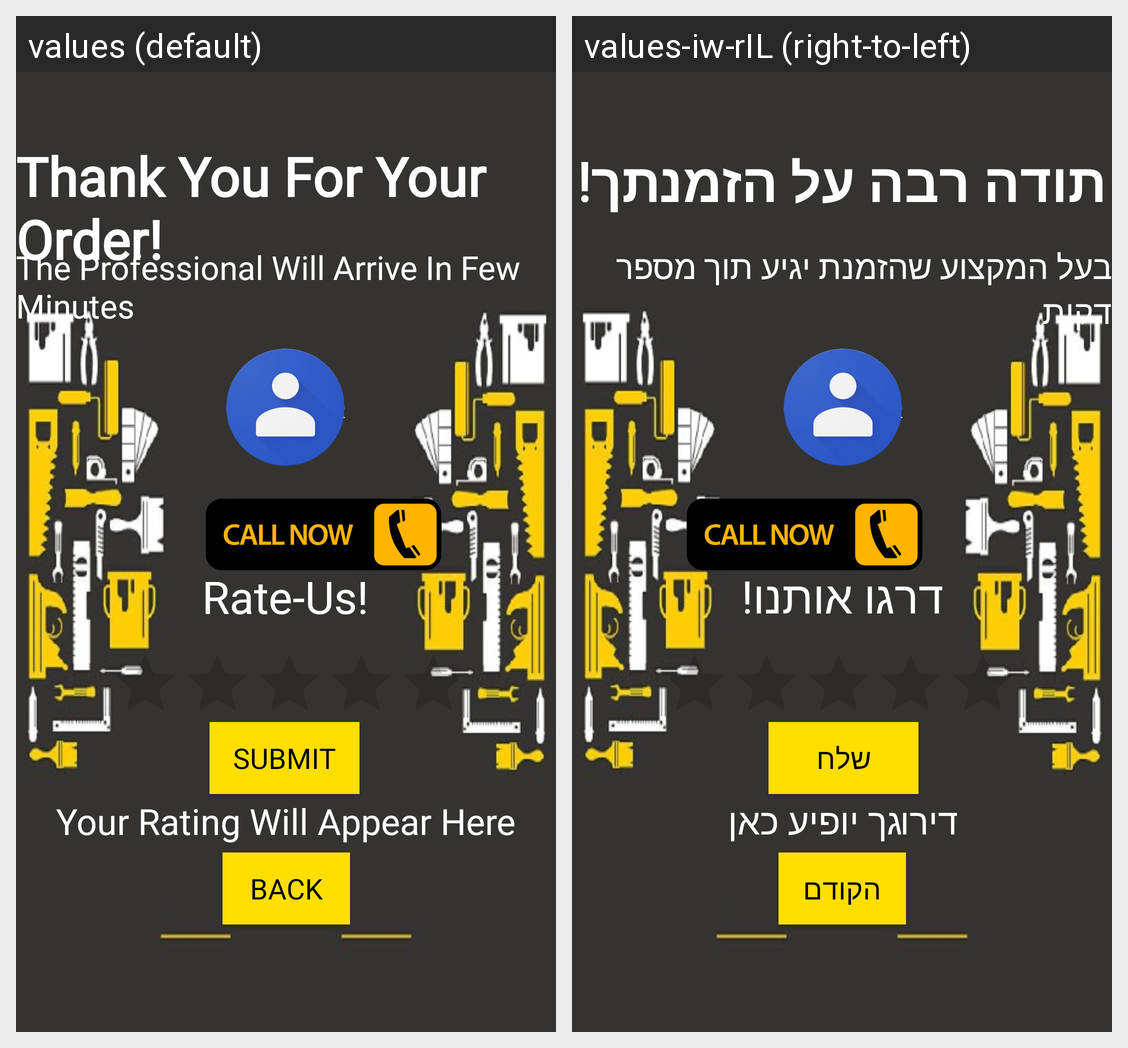

For this localized Android screen grid, give each drawn string resource with its value in every locale shown.
Android screen res/layout/third_activity.xml rendered under 2 locales, left to right: values (default), values-iw-rIL (right-to-left). Device: Nexus 5 (rendered at 1080×1920; each locale shown at half size, 540×960, under a caption strip naming it); theme Theme.FixIt.
Strings drawn on this screen, with the default value and each locale's value (text and hints the layout hard-codes, and strings that could not be matched under every locale, appear in the picture but are not listed):

Thanks
  values: Thank You For Your Order!
  values-iw-rIL: תודה רבה על הזמנתך!

Thanks2
  values: The Professional Will Arrive In Few Minutes
  values-iw-rIL: בעל המקצוע שהזמנת יגיע תוך מספר דקות

RateUs
  values: Rate-Us!
  values-iw-rIL: דרגו אותנו!

SubBut
  values: Submit
  values-iw-rIL: שלח

Score
  values: Your Rating Will Appear Here
  values-iw-rIL: דירוגך יופיע כאן

Back
  values: Back
  values-iw-rIL: הקודם
